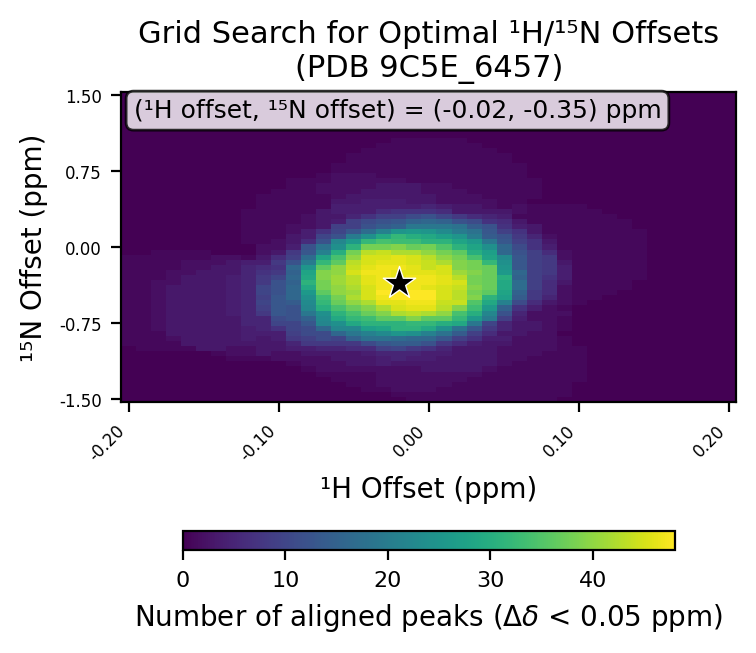

The file beside this chart, header and first rows:
# h_min, -0.2
# h_max, 0.2
# h_step, 0.01
# n_min, -1.5
# n_max, 1.5
# n_step, 0.05
# cutoff, 0.05
h_values, -0.2, -0.19, -0.18, -0.17, -0.16, -0.15, -0.14, -0.13, -0.12, -0.11, -0.1, -0.09, -0.08, -0.07, -0.06, -0.05, -0.04, -0.03, -0.02, -0.01, 0.0, 0.01, 0.02
n_values, -1.5, -1.45, -1.4, -1.35, -1.3, -1.25, -1.2, -1.15, -1.1, -1.05, -1.0, -0.95, -0.9, -0.85, -0.8, -0.75, -0.7, -0.65, -0.6, -0.55, -0.5, -0.45, -0.4
-0.2, 0, 0, 0, 0, 0, 0, 0, 0, 0, 0, 0, 1, 1, 1, 1, 1, 1, 1, 1, 1, 1, 1, 1
-0.19, 0, 0, 0, 0, 0, 0, 0, 0, 0, 0, 1, 1, 1, 1, 1, 1, 1, 1, 1, 1, 1, 1, 1
-0.18, 0, 0, 0, 0, 0, 0, 0, 0, 0, 0, 1, 1, 1, 1, 2, 2, 2, 2, 2, 2, 2, 2, 2
-0.17, 0, 0, 0, 0, 0, 0, 0, 0, 0, 0, 1, 1, 2, 3, 3, 3, 3, 3, 3, 3, 3, 3, 3
-0.16, 0, 0, 0, 0, 0, 0, 0, 0, 0, 0, 1, 3, 3, 3, 3, 3, 3, 3, 3, 3, 3, 3, 3
-0.15, 0, 0, 0, 0, 0, 0, 0, 0, 0, 0, 3, 3, 3, 3, 3, 3, 3, 3, 3, 3, 3, 3, 3
-0.14, 0, 0, 0, 0, 0, 0, 0, 0, 0, 1, 3, 3, 3, 3, 3, 3, 3, 3, 3, 3, 3, 3, 3
-0.13, 0, 0, 0, 0, 0, 0, 0, 0, 1, 2, 2, 3, 3, 3, 3, 3, 3, 4, 4, 4, 4, 4, 4
-0.12, 0, 0, 0, 0, 0, 0, 0, 0, 1, 2, 2, 3, 4, 4, 4, 5, 5, 5, 5, 5, 5, 5, 5
-0.11, 0, 0, 0, 0, 0, 0, 0, 0, 1, 3, 3, 3, 3, 4, 5, 5, 5, 8, 9, 10, 9, 10, 10
-0.1, 0, 0, 0, 0, 0, 0, 0, 0, 2, 2, 3, 3, 4, 4, 7, 10, 11, 13, 13, 13, 13, 12, 12
-0.09, 0, 0, 0, 0, 0, 0, 0, 1, 2, 2, 4, 5, 8, 9, 10, 10, 12, 12, 12, 14, 16, 16, 16
-0.08, 0, 0, 0, 0, 0, 0, 1, 2, 2, 3, 4, 8, 9, 11, 11, 13, 15, 19, 22, 23, 24, 26, 29
-0.07, 0, 0, 0, 0, 0, 1, 2, 2, 2, 3, 5, 8, 11, 11, 16, 22, 23, 24, 30, 32, 33, 36, 38
-0.06, 0, 0, 0, 0, 1, 1, 2, 2, 3, 3, 5, 8, 10, 16, 22, 24, 29, 31, 34, 37, 38, 40, 40
-0.05, 0, 0, 0, 1, 1, 1, 2, 3, 3, 3, 6, 8, 15, 19, 22, 29, 32, 34, 37, 40, 42, 41, 42
-0.04, 0, 0, 1, 1, 1, 1, 2, 3, 3, 4, 6, 11, 18, 21, 27, 31, 33, 37, 39, 42, 45, 45, 45
-0.03, 0, 0, 1, 2, 2, 2, 2, 4, 4, 5, 9, 13, 18, 23, 28, 31, 36, 39, 42, 46, 47, 48, 47
-0.02, 0, 1, 2, 2, 2, 2, 2, 3, 5, 5, 10, 14, 17, 25, 31, 31, 36, 42, 45, 46, 48, 48, 47
-0.01, 1, 1, 2, 2, 2, 2, 2, 3, 4, 5, 8, 14, 16, 24, 31, 32, 39, 43, 46, 47, 48, 48, 47
0.0, 1, 1, 2, 2, 2, 2, 3, 3, 4, 4, 7, 12, 16, 21, 29, 32, 36, 42, 46, 47, 48, 48, 46
0.01, 1, 1, 1, 2, 2, 2, 3, 3, 3, 4, 5, 8, 13, 18, 24, 30, 36, 40, 43, 44, 45, 45, 45
0.02, 1, 1, 1, 1, 2, 2, 3, 3, 3, 3, 3, 6, 9, 14, 18, 29, 32, 34, 39, 44, 43, 43, 44
0.03, 1, 1, 1, 1, 1, 2, 3, 3, 3, 3, 3, 4, 7, 9, 13, 19, 26, 30, 33, 35, 39, 38, 39
0.04, 1, 1, 1, 1, 1, 1, 2, 3, 3, 3, 3, 3, 4, 6, 8, 10, 20, 22, 26, 29, 31, 36, 37
0.05, 1, 1, 1, 1, 1, 1, 1, 2, 2, 2, 2, 3, 4, 3, 5, 5, 9, 12, 15, 21, 27, 28, 29
0.06, 1, 1, 1, 1, 1, 1, 1, 1, 2, 2, 2, 2, 2, 3, 3, 3, 4, 5, 7, 11, 14, 15, 17
0.07, 1, 1, 1, 1, 1, 1, 1, 1, 1, 2, 2, 2, 2, 2, 3, 3, 2, 2, 4, 6, 8, 8, 9
0.08, 1, 1, 1, 1, 1, 1, 1, 1, 1, 1, 2, 2, 2, 2, 2, 2, 2, 2, 2, 3, 5, 6, 6
0.09, 0, 1, 1, 1, 1, 1, 1, 1, 1, 1, 1, 1, 1, 0, 1, 1, 1, 2, 1, 2, 2, 2, 2
0.1, 0, 0, 0, 0, 1, 1, 1, 1, 1, 1, 1, 0, 0, 0, 0, 0, 0, 0, 0, 1, 1, 1, 1
0.11, 0, 0, 0, 0, 0, 0, 0, 0, 0, 0, 0, 0, 0, 0, 0, 0, 0, 0, 0, 0, 1, 1, 1
0.12, 0, 0, 0, 0, 0, 0, 0, 0, 0, 0, 0, 0, 0, 0, 0, 0, 0, 0, 0, 0, 0, 1, 1
0.13, 0, 0, 0, 0, 0, 0, 0, 0, 0, 0, 0, 0, 0, 0, 0, 0, 0, 0, 0, 0, 0, 0, 1
0.14, 0, 0, 0, 0, 0, 0, 0, 0, 0, 0, 0, 0, 0, 0, 0, 0, 0, 0, 0, 0, 0, 0, 0
0.15, 0, 0, 0, 0, 0, 0, 0, 0, 0, 0, 0, 0, 0, 0, 0, 0, 0, 0, 0, 0, 0, 0, 0
0.16, 0, 0, 0, 0, 0, 0, 0, 0, 0, 0, 0, 0, 0, 0, 0, 0, 0, 0, 0, 0, 0, 0, 0
0.17, 0, 0, 0, 0, 0, 0, 0, 0, 0, 0, 0, 0, 0, 0, 0, 0, 0, 0, 0, 0, 0, 0, 0
0.18, 0, 0, 0, 0, 0, 0, 0, 0, 0, 0, 0, 0, 0, 0, 0, 0, 0, 0, 0, 0, 0, 0, 0
0.19, 0, 0, 0, 0, 0, 0, 0, 0, 0, 0, 0, 0, 0, 0, 0, 0, 0, 0, 0, 0, 0, 0, 0
0.2, 0, 0, 0, 0, 0, 0, 0, 0, 0, 0, 0, 0, 0, 0, 0, 0, 0, 0, 0, 0, 0, 0, 0
best_n_offset, -0.35
best_h_offset, -0.02
best_count, 48
